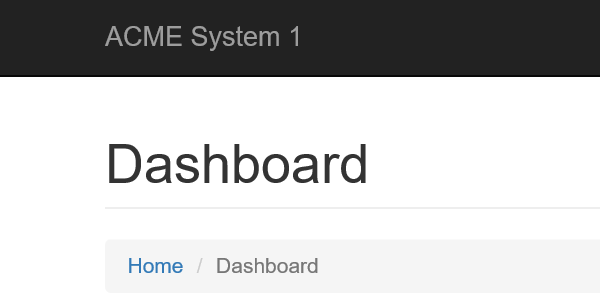
Task: uipath level3
Workflow: System1_Close

Step 1: Attach Browser 'iexplore.exe ACME' in window 'ACME System 1 - Dashboard'

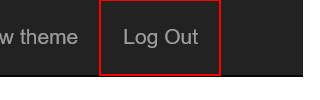
Step 2: click on the link 'Log Out'
